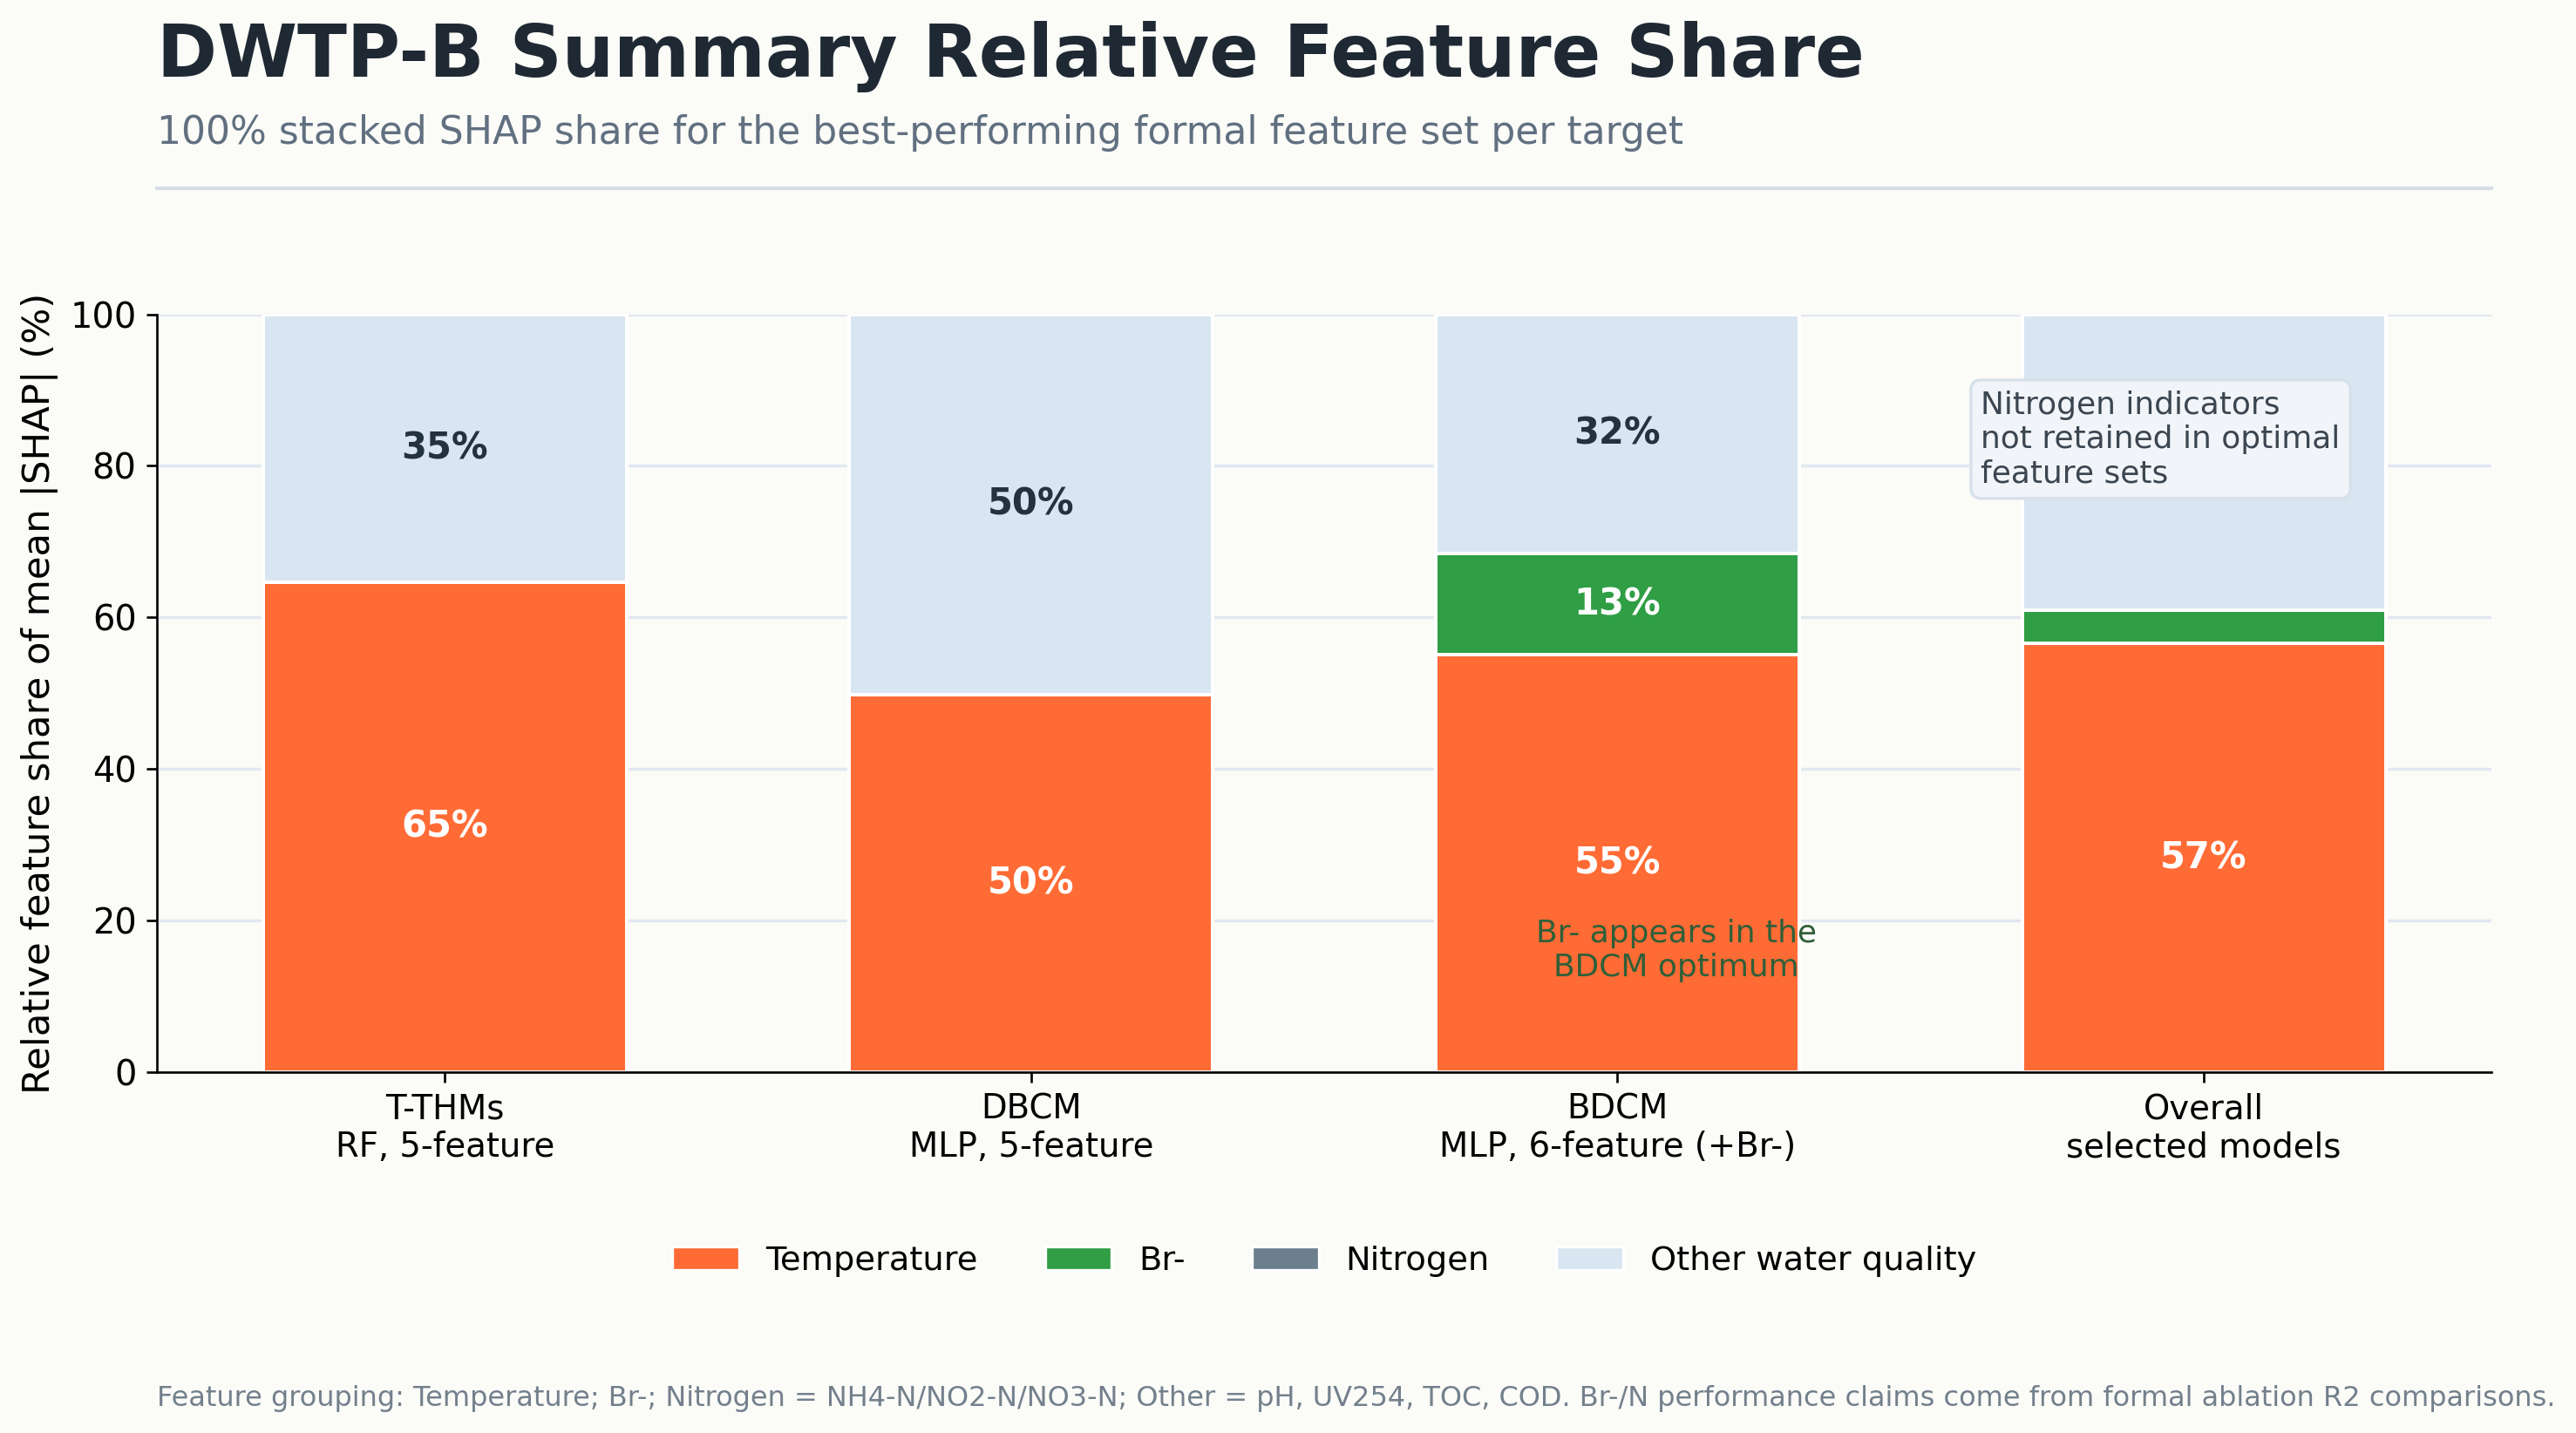

The data file committed next to this chart (first rows):
target, target_label, model, experiment, spec_label, group, mean_abs, share_pct
T_THMs_ug_L, T-THMs, rf, 5feat, RF, 5-feature, Temperature, 0.537, 64.65
T_THMs_ug_L, T-THMs, rf, 5feat, RF, 5-feature, Br-, 0.0, 0.0
T_THMs_ug_L, T-THMs, rf, 5feat, RF, 5-feature, Nitrogen, 0.0, 0.0
T_THMs_ug_L, T-THMs, rf, 5feat, RF, 5-feature, Other water quality, 0.2936, 35.35
DBCM_ug_L, DBCM, mlp, 5feat, MLP, 5-feature, Temperature, 0.4562, 49.83
DBCM_ug_L, DBCM, mlp, 5feat, MLP, 5-feature, Br-, 0.0, 0.0
DBCM_ug_L, DBCM, mlp, 5feat, MLP, 5-feature, Nitrogen, 0.0, 0.0
DBCM_ug_L, DBCM, mlp, 5feat, MLP, 5-feature, Other water quality, 0.4594, 50.17
BDCM_ug_L, BDCM, mlp, 6feat, MLP, 6-feature (+Br-), Temperature, 0.6383, 55.08
BDCM_ug_L, BDCM, mlp, 6feat, MLP, 6-feature (+Br-), Br-, 0.1547, 13.35
BDCM_ug_L, BDCM, mlp, 6feat, MLP, 6-feature (+Br-), Nitrogen, 0.0, 0.0
BDCM_ug_L, BDCM, mlp, 6feat, MLP, 6-feature (+Br-), Other water quality, 0.3659, 31.57
